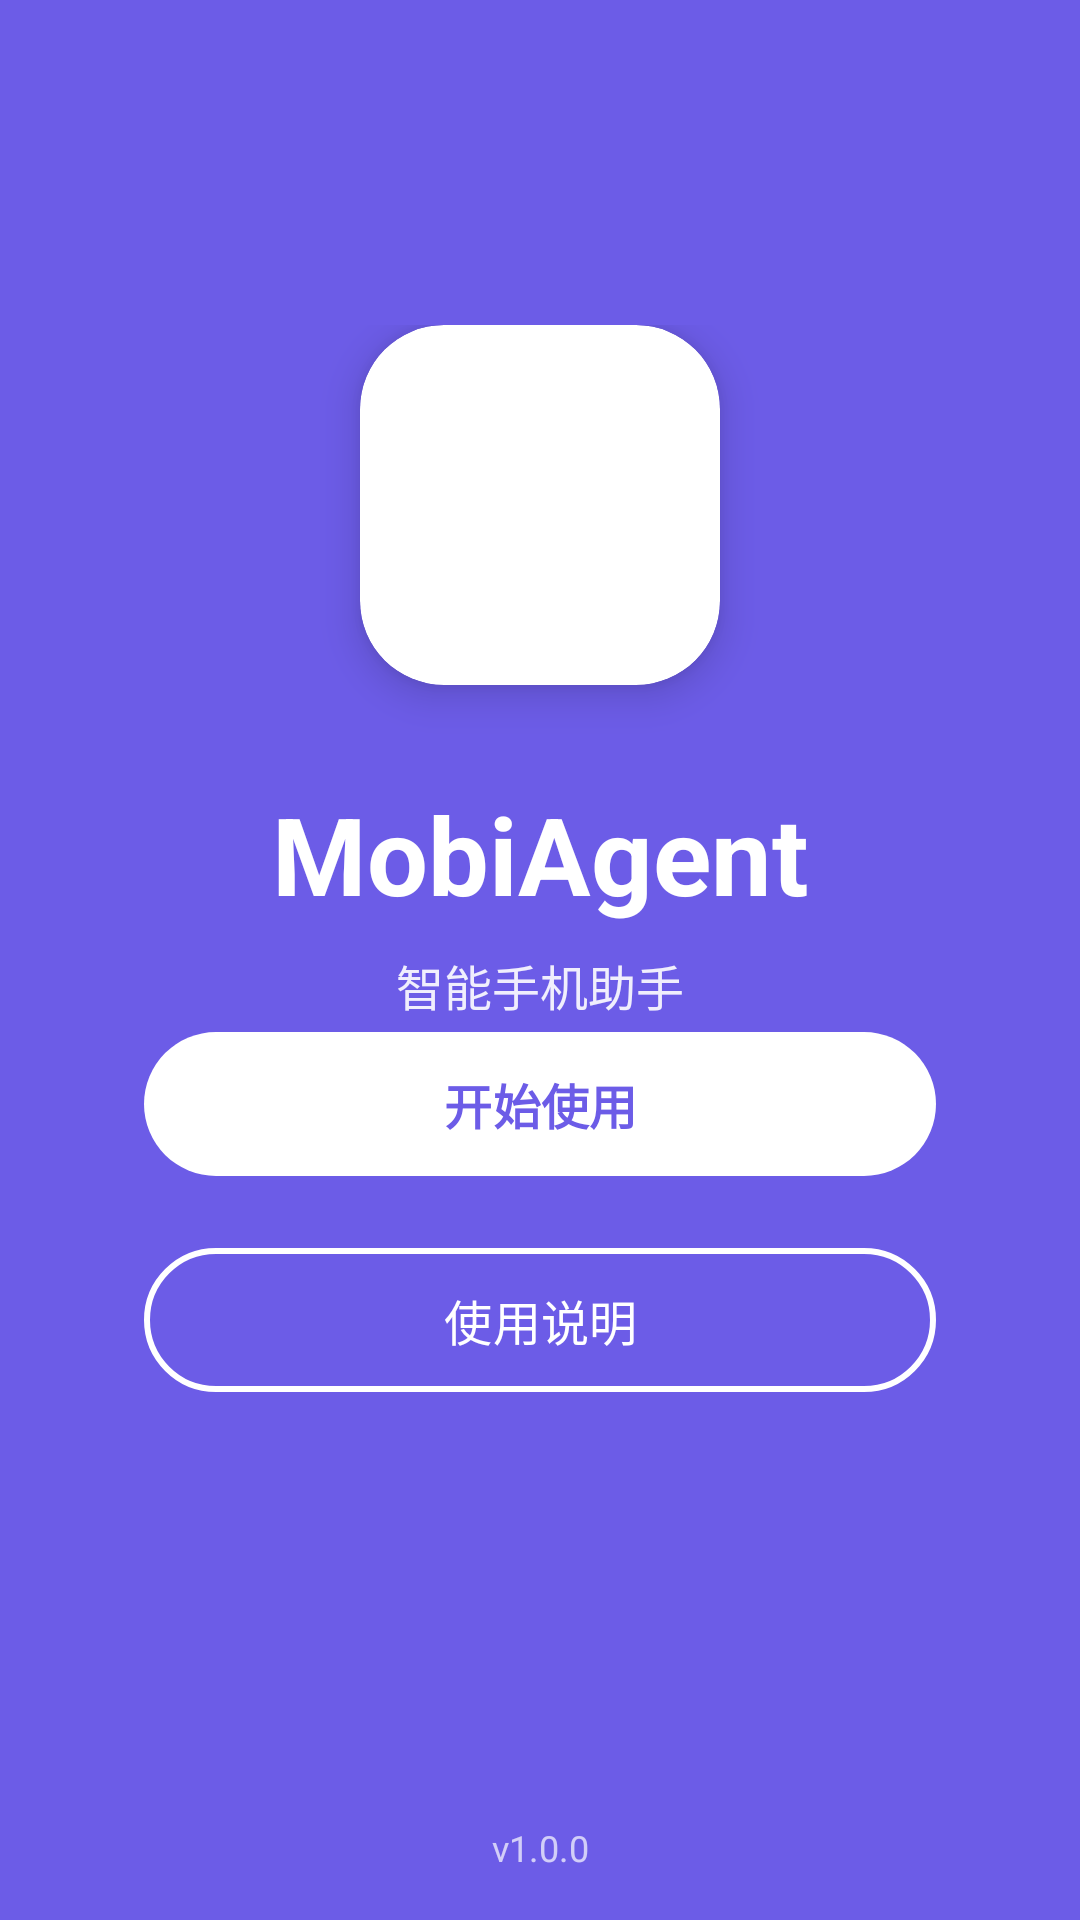

Reconstruct the res/layout file that produces this screen, plus the resources it refers to.
<!-- AndroidManifest.xml: application theme Theme.Draftbot -->
<!-- res/layout/activity_launcher.xml -->
<?xml version="1.0" encoding="utf-8"?>
<androidx.constraintlayout.widget.ConstraintLayout xmlns:android="http://schemas.android.com/apk/res/android"
    xmlns:app="http://schemas.android.com/apk/res-auto"
    xmlns:tools="http://schemas.android.com/tools"
    android:layout_width="match_parent"
    android:layout_height="match_parent"
    android:background="@color/primary"
    tools:context=".launcher">

    
    <LinearLayout
        android:id="@+id/logo_container"
        android:layout_width="wrap_content"
        android:layout_height="wrap_content"
        android:gravity="center"
        android:orientation="vertical"
        app:layout_constraintBottom_toTopOf="@id/button_container"
        app:layout_constraintEnd_toEndOf="parent"
        app:layout_constraintStart_toStartOf="parent"
        app:layout_constraintTop_toTopOf="parent"
        app:layout_constraintVertical_chainStyle="packed">

        
        <androidx.cardview.widget.CardView
            android:layout_width="120dp"
            android:layout_height="120dp"
            android:layout_marginBottom="32dp"
            app:cardBackgroundColor="@color/white"
            app:cardCornerRadius="28dp"
            app:cardElevation="8dp">

            <ImageView
                android:layout_width="match_parent"
                android:layout_height="match_parent"
                android:padding="24dp"
                android:scaleType="fitCenter"
                android:src="@drawable/baseline_rocket_launch_24"
                android:tint="@color/primary" />

        </androidx.cardview.widget.CardView>

        
        <TextView
            android:layout_width="wrap_content"
            android:layout_height="wrap_content"
            android:text="@string/app_name"
            android:textColor="@color/white"
            android:textSize="36sp"
            android:textStyle="bold" />

        
        <TextView
            android:layout_width="wrap_content"
            android:layout_height="wrap_content"
            android:layout_marginTop="8dp"
            android:alpha="0.9"
            android:text="智能手机助手"
            android:textColor="@color/white"
            android:textSize="16sp" />

    </LinearLayout>

    
    <LinearLayout
        android:id="@+id/button_container"
        android:layout_width="0dp"
        android:layout_height="wrap_content"
        android:layout_marginStart="48dp"
        android:layout_marginEnd="48dp"
        android:layout_marginBottom="64dp"
        android:gravity="center"
        android:orientation="vertical"
        app:layout_constraintBottom_toBottomOf="parent"
        app:layout_constraintEnd_toEndOf="parent"
        app:layout_constraintStart_toStartOf="parent"
        app:layout_constraintTop_toBottomOf="@id/logo_container">

        
        <com.google.android.material.button.MaterialButton
            android:id="@+id/launch_button"
            android:layout_width="match_parent"
            android:layout_height="56dp"
            android:layout_marginBottom="16dp"
            android:text="开始使用"
            android:textColor="@color/primary"
            android:textSize="16sp"
            android:textStyle="bold"
            app:backgroundTint="@color/white"
            app:cornerRadius="28dp"
            app:elevation="4dp"
            app:icon="@drawable/baseline_rocket_launch_24"
            app:iconGravity="textStart"
            app:iconPadding="8dp"
            app:iconTint="@color/primary" />

        
        <com.google.android.material.button.MaterialButton
            android:id="@+id/more_info"
            android:layout_width="match_parent"
            android:layout_height="56dp"
            android:text="使用说明"
            android:textColor="@color/white"
            android:textSize="16sp"
            app:backgroundTint="@android:color/transparent"
            app:cornerRadius="28dp"
            app:icon="@drawable/baseline_read_more_24"
            app:iconGravity="textStart"
            app:iconPadding="8dp"
            app:iconTint="@color/white"
            app:strokeColor="@color/white"
            app:strokeWidth="2dp" />

    </LinearLayout>

    
    <TextView
        android:layout_width="wrap_content"
        android:layout_height="wrap_content"
        android:layout_marginBottom="16dp"
        android:alpha="0.7"
        android:text="v1.0.0"
        android:textColor="@color/white"
        android:textSize="12sp"
        app:layout_constraintBottom_toBottomOf="parent"
        app:layout_constraintEnd_toEndOf="parent"
        app:layout_constraintStart_toStartOf="parent" />

</androidx.constraintlayout.widget.ConstraintLayout>
<!-- resources referenced by this layout -->
<resources>
  <color name="primary">#6C5CE7</color>
  <color name="white">#FFFFFFFF</color>
  <string name="app_name">MobiAgent</string>
  <style name="Theme.Draftbot" parent="Base.Theme.Draftbot" />
  <style name="Base.Theme.Draftbot" parent="Theme.Material3.Light.NoActionBar">
          
          <item name="colorPrimary">@color/primary</item>
          <item name="colorPrimaryDark">@color/primary_dark</item>
          <item name="colorAccent">@color/primary_light</item>
          
          
          <item name="android:colorBackground">@color/background_light</item>
          <item name="colorSurface">@color/surface</item>
          
          
          <item name="android:textColorPrimary">@color/text_primary</item>
          <item name="android:textColorSecondary">@color/text_secondary</item>
          <item name="android:textColorHint">@color/text_hint</item>
          
          
          <item name="android:statusBarColor">@color/background_white</item>
          <item name="android:windowLightStatusBar" tools:targetApi="m">true</item>
          
          
          <item name="android:navigationBarColor">@color/background_white</item>
          <item name="android:windowLightNavigationBar" tools:targetApi="o_mr1">true</item>
      </style>
  <color name="primary_dark">#5B4BCB</color>
  <color name="primary_light">#A29BFE</color>
  <color name="background_light">#F8F9FA</color>
  <color name="surface">#FFFFFF</color>
  <color name="text_primary">#212529</color>
  <color name="text_secondary">#6C757D</color>
  <color name="text_hint">#ADB5BD</color>
  <color name="background_white">#FFFFFF</color>
</resources>
